Dataset: new_flowers_data (GitHub, AnnaFilipov93/ReLeaf-old). Classes: daisy, dandelion, iris, rose, sunflower, tulip, water lilies.

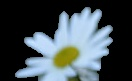
Label: daisy

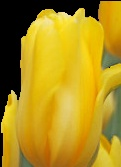
Label: tulip

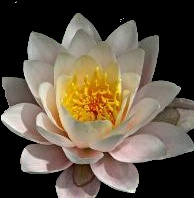
Label: water lilies

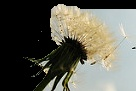
Label: dandelion

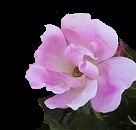
Label: rose

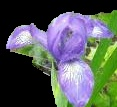
Label: iris
